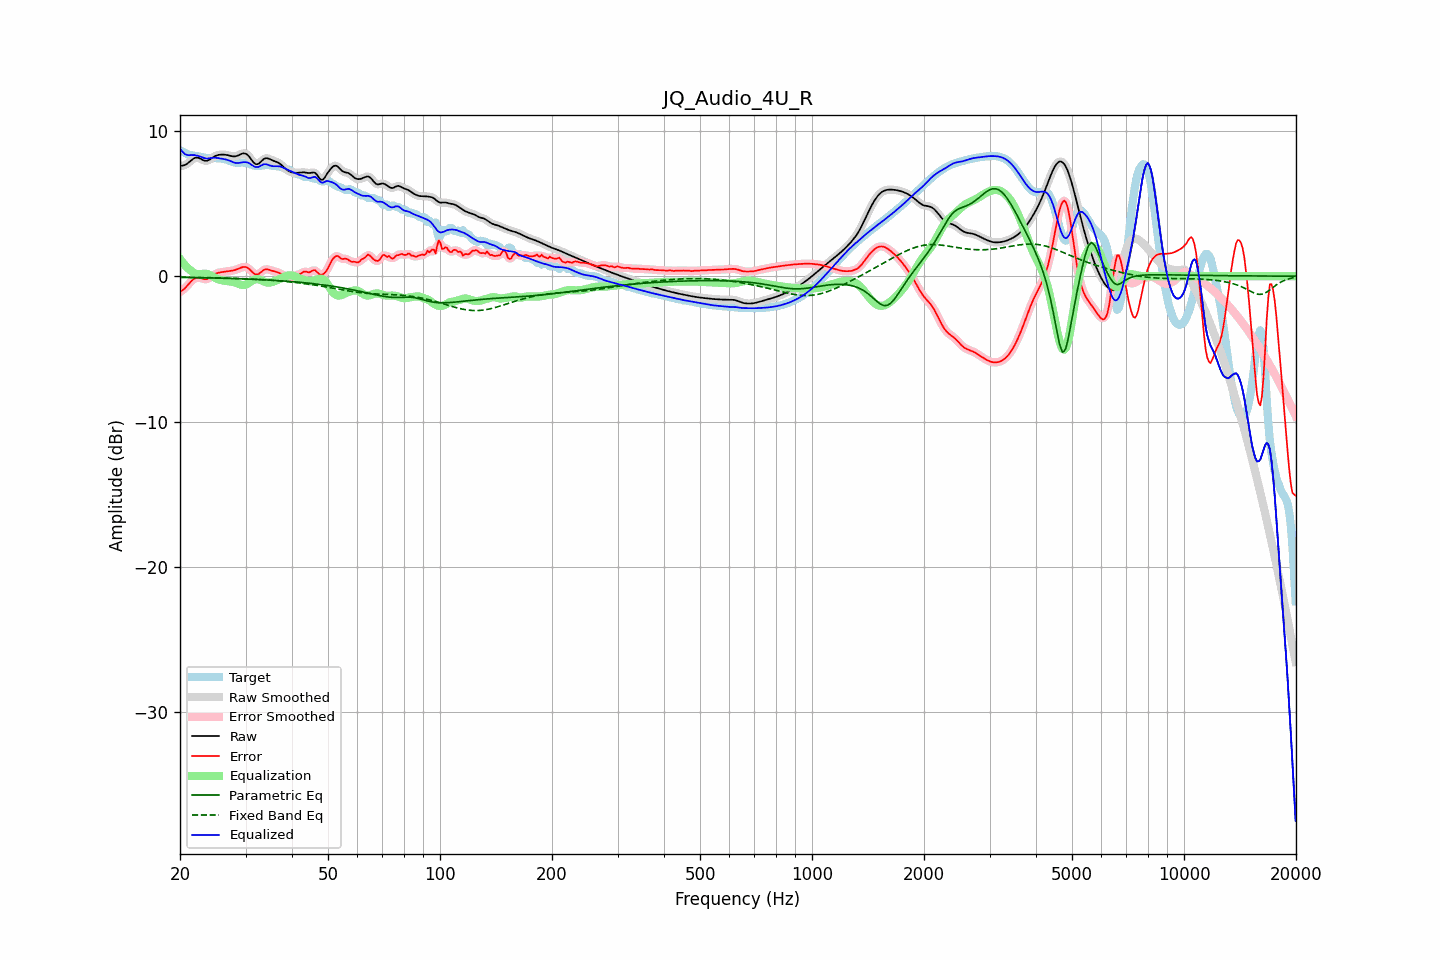

The file beside this chart, header and first rows:
frequency, raw, error, smoothed, error_smoothed, equalization, parametric_eq, fixed_band_eq, equalized_raw, equalized_smoothed, target
20.00, 7.57, -1.09, 7.58, -1.09, 1.19, -0.08, -0.07, 8.76, 8.77, 8.67
20.20, 7.60, -1.01, 7.59, -1.02, 1.03, -0.08, -0.07, 8.63, 8.62, 8.61
20.40, 7.62, -0.93, 7.61, -0.93, 0.89, -0.08, -0.07, 8.51, 8.50, 8.54
20.61, 7.64, -0.84, 7.65, -0.83, 0.76, -0.09, -0.07, 8.40, 8.41, 8.48
20.81, 7.71, -0.72, 7.71, -0.72, 0.64, -0.09, -0.08, 8.35, 8.35, 8.42
21.02, 7.78, -0.59, 7.78, -0.59, 0.54, -0.09, -0.08, 8.32, 8.32, 8.38
21.23, 7.88, -0.47, 7.88, -0.47, 0.44, -0.09, -0.08, 8.32, 8.32, 8.34
21.44, 7.97, -0.35, 7.97, -0.35, 0.36, -0.09, -0.08, 8.33, 8.33, 8.32
21.66, 8.05, -0.25, 8.06, -0.24, 0.27, -0.09, -0.08, 8.33, 8.33, 8.30
21.87, 8.12, -0.16, 8.12, -0.17, 0.20, -0.10, -0.08, 8.33, 8.32, 8.29
22.09, 8.15, -0.12, 8.15, -0.12, 0.16, -0.10, -0.09, 8.31, 8.31, 8.27
22.31, 8.15, -0.10, 8.15, -0.10, 0.14, -0.10, -0.09, 8.28, 8.28, 8.25
22.54, 8.12, -0.11, 8.11, -0.11, 0.13, -0.10, -0.09, 8.25, 8.25, 8.23
22.76, 8.06, -0.14, 8.06, -0.14, 0.15, -0.11, -0.09, 8.21, 8.21, 8.20
22.99, 8.00, -0.18, 8.01, -0.18, 0.16, -0.11, -0.09, 8.16, 8.16, 8.18
23.22, 7.96, -0.20, 7.96, -0.20, 0.17, -0.11, -0.10, 8.12, 8.13, 8.16
23.45, 7.94, -0.21, 7.94, -0.21, 0.16, -0.11, -0.10, 8.10, 8.10, 8.14
23.69, 7.95, -0.19, 7.95, -0.18, 0.15, -0.11, -0.10, 8.09, 8.10, 8.13
23.92, 7.99, -0.14, 7.99, -0.14, 0.11, -0.12, -0.10, 8.10, 8.10, 8.13
24.16, 8.06, -0.07, 8.06, -0.07, 0.06, -0.12, -0.11, 8.12, 8.12, 8.13
24.40, 8.13, 0.01, 8.13, 0.01, 0.00, -0.12, -0.11, 8.13, 8.13, 8.13
24.65, 8.21, 0.09, 8.21, 0.08, -0.06, -0.12, -0.11, 8.15, 8.14, 8.12
24.89, 8.27, 0.15, 8.27, 0.15, -0.12, -0.13, -0.11, 8.15, 8.14, 8.12
25.14, 8.31, 0.20, 8.31, 0.20, -0.18, -0.13, -0.12, 8.13, 8.13, 8.11
25.39, 8.34, 0.24, 8.34, 0.24, -0.22, -0.13, -0.12, 8.12, 8.12, 8.10
25.65, 8.35, 0.26, 8.35, 0.26, -0.26, -0.14, -0.12, 8.10, 8.10, 8.09
25.91, 8.36, 0.28, 8.36, 0.28, -0.28, -0.14, -0.12, 8.08, 8.08, 8.08
26.16, 8.36, 0.29, 8.36, 0.29, -0.30, -0.14, -0.13, 8.06, 8.06, 8.07
26.43, 8.35, 0.31, 8.35, 0.31, -0.31, -0.15, -0.13, 8.04, 8.04, 8.05
26.69, 8.34, 0.32, 8.34, 0.32, -0.33, -0.15, -0.13, 8.01, 8.01, 8.01
26.96, 8.32, 0.34, 8.32, 0.34, -0.34, -0.15, -0.14, 7.98, 7.98, 7.98
27.23, 8.29, 0.36, 8.29, 0.36, -0.36, -0.15, -0.14, 7.93, 7.93, 7.93
27.50, 8.26, 0.37, 8.26, 0.37, -0.38, -0.16, -0.14, 7.88, 7.88, 7.88
27.77, 8.24, 0.39, 8.24, 0.39, -0.40, -0.16, -0.15, 7.84, 7.84, 7.85
28.05, 8.23, 0.42, 8.24, 0.42, -0.44, -0.17, -0.15, 7.80, 7.80, 7.82
28.33, 8.26, 0.45, 8.26, 0.45, -0.47, -0.17, -0.15, 7.78, 7.78, 7.80
28.62, 8.29, 0.49, 8.30, 0.50, -0.52, -0.17, -0.16, 7.78, 7.78, 7.80
28.90, 8.35, 0.54, 8.35, 0.54, -0.56, -0.18, -0.16, 7.79, 7.79, 7.81
29.19, 8.40, 0.59, 8.40, 0.59, -0.59, -0.18, -0.17, 7.81, 7.81, 7.81
29.48, 8.44, 0.63, 8.44, 0.62, -0.61, -0.18, -0.17, 7.84, 7.83, 7.82
29.78, 8.44, 0.63, 8.44, 0.64, -0.60, -0.19, -0.18, 7.84, 7.84, 7.81
30.08, 8.42, 0.63, 8.41, 0.62, -0.58, -0.19, -0.18, 7.84, 7.84, 7.79
30.38, 8.34, 0.58, 8.34, 0.58, -0.52, -0.20, -0.19, 7.82, 7.81, 7.76
30.68, 8.23, 0.50, 8.22, 0.50, -0.45, -0.20, -0.19, 7.77, 7.77, 7.73
30.99, 8.08, 0.39, 8.08, 0.39, -0.38, -0.21, -0.20, 7.70, 7.70, 7.69
31.30, 7.93, 0.28, 7.93, 0.28, -0.30, -0.21, -0.20, 7.63, 7.62, 7.65
31.61, 7.80, 0.19, 7.80, 0.19, -0.24, -0.22, -0.21, 7.56, 7.56, 7.61
31.93, 7.71, 0.12, 7.72, 0.13, -0.21, -0.22, -0.21, 7.50, 7.51, 7.59
32.24, 7.70, 0.12, 7.70, 0.12, -0.20, -0.23, -0.22, 7.50, 7.50, 7.58
32.57, 7.74, 0.16, 7.75, 0.16, -0.22, -0.23, -0.22, 7.52, 7.53, 7.58
32.89, 7.84, 0.24, 7.84, 0.24, -0.25, -0.24, -0.23, 7.58, 7.58, 7.60
33.22, 7.94, 0.33, 7.94, 0.33, -0.30, -0.24, -0.24, 7.64, 7.64, 7.61
33.55, 8.05, 0.42, 8.04, 0.41, -0.35, -0.25, -0.24, 7.69, 7.68, 7.63
33.89, 8.10, 0.47, 8.10, 0.46, -0.40, -0.25, -0.25, 7.70, 7.70, 7.64
34.23, 8.11, 0.47, 8.11, 0.47, -0.43, -0.26, -0.26, 7.68, 7.68, 7.64
34.57, 8.09, 0.46, 8.09, 0.46, -0.44, -0.26, -0.27, 7.65, 7.65, 7.64
34.92, 8.04, 0.42, 8.04, 0.42, -0.44, -0.27, -0.27, 7.61, 7.61, 7.62
35.27, 7.99, 0.38, 7.99, 0.39, -0.41, -0.28, -0.28, 7.58, 7.58, 7.60
35.62, 7.94, 0.35, 7.94, 0.36, -0.38, -0.28, -0.29, 7.56, 7.56, 7.59
35.97, 7.90, 0.33, 7.90, 0.33, -0.34, -0.29, -0.30, 7.56, 7.56, 7.57
... 635 more rows
